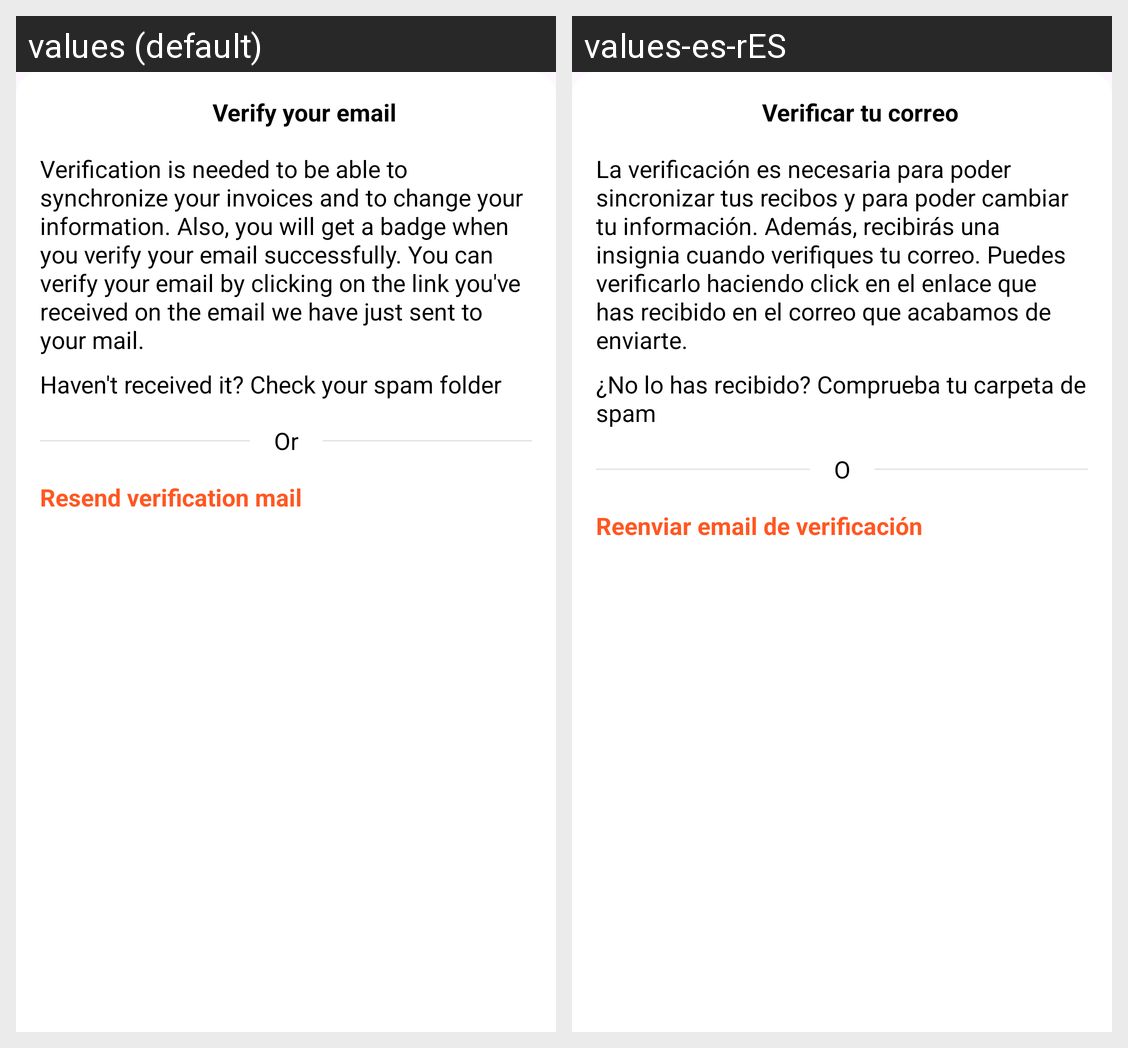

The same Android screen rendered under two of its app's locales, left to right. List the strings drawn on it with the default value and each locale's translation.
Android screen res/layout/dialog_verification.xml rendered under 2 locales, left to right: values (default), values-es-rES. Device: Nexus 5 (rendered at 1080×1920; each locale shown at half size, 540×960, under a caption strip naming it); theme Theme.ProjectFinance.
Strings drawn on this screen, with the default value and each locale's value (text and hints the layout hard-codes, and strings that could not be matched under every locale, appear in the picture but are not listed):

verification__title
  values: Verify your email
  values-es-rES: Verificar tu correo

verification__desc
  values: Verification is needed to be able to synchronize your invoices and to change your information. Also, you will get a badge when you verify your email successfully. You can verify your email by clicking on the link you've received on the email we have just sent to your mail.
  values-es-rES: La verificación es necesaria para poder sincronizar tus recibos y para poder cambiar tu información. Además, recibirás una insignia cuando verifiques tu correo. Puedes verificarlo haciendo click en el enlace que has recibido en el correo que acabamos de enviarte.

verification__not_received
  values: Haven't received it? Check your spam folder
  values-es-rES: ¿No lo has recibido? Comprueba tu carpeta de spam

login__or
  values: Or
  values-es-rES: O

verification__resend
  values: Resend verification mail
  values-es-rES: Reenviar email de verificación
